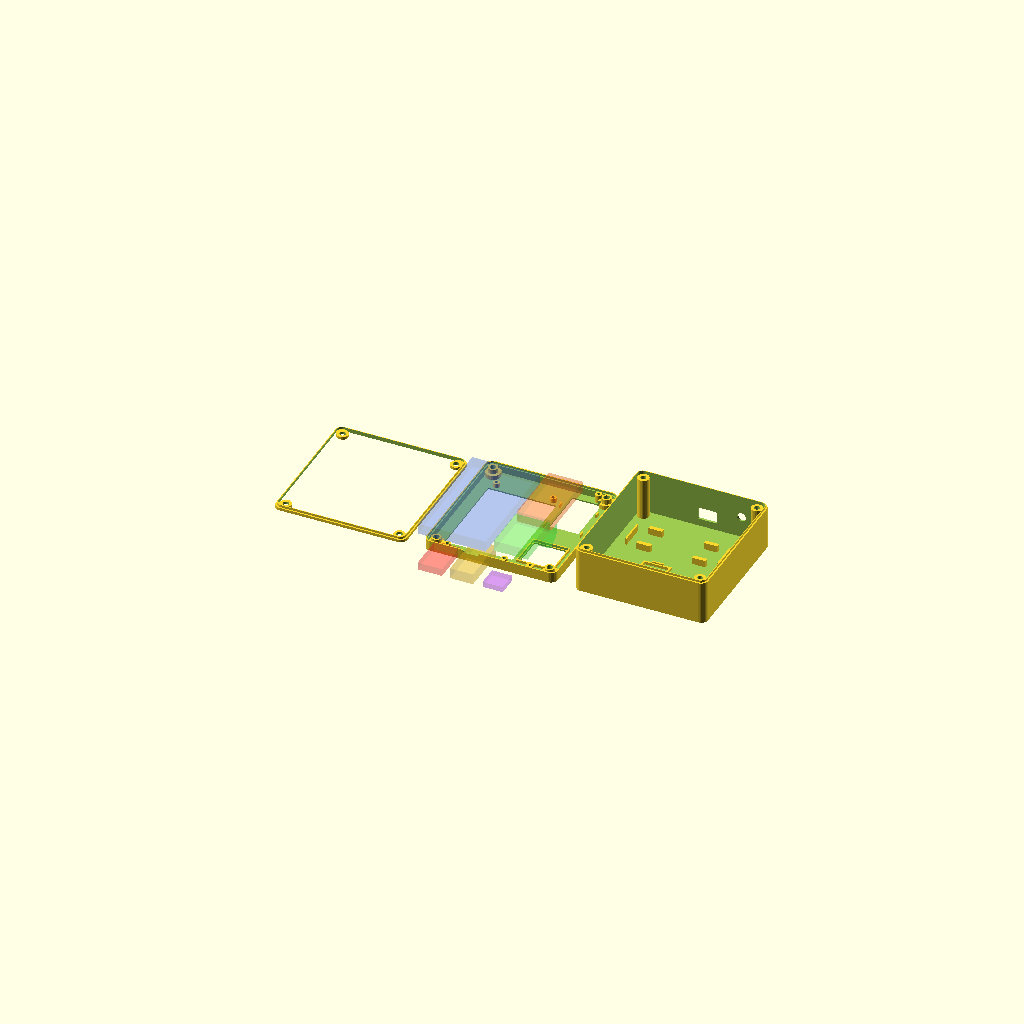
Cell 1: rendered with the file's own defaults.
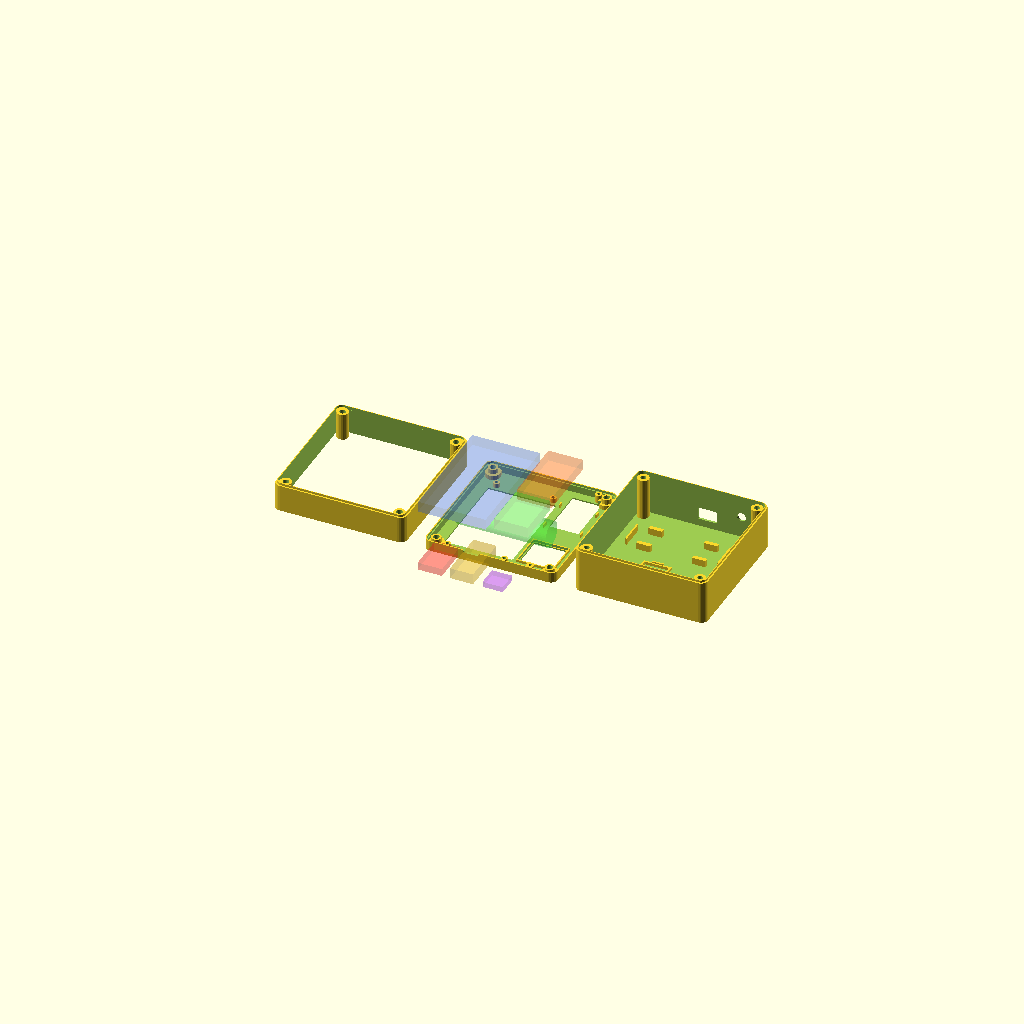
Cell 2 — spacer_height set to 20, the other parameters unchanged.
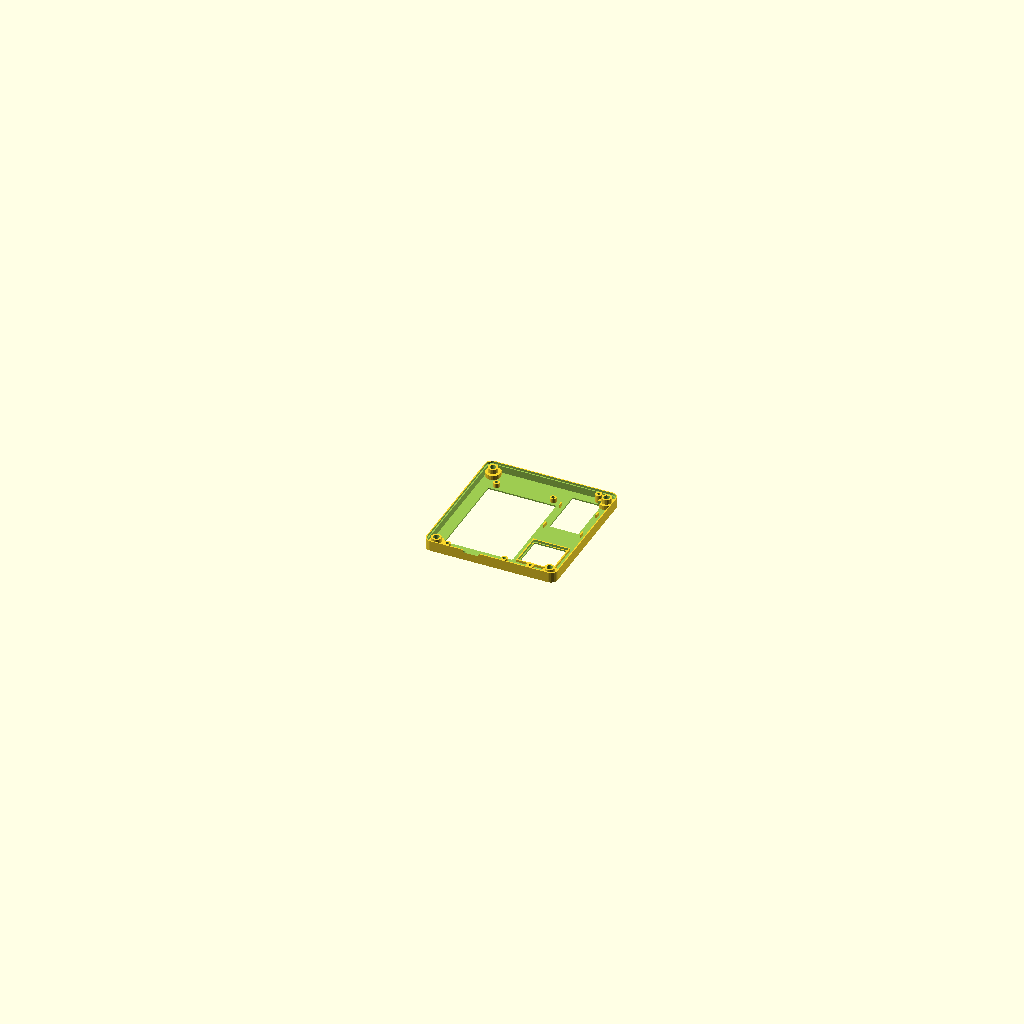
Cell 3 — part set to "front", the other parameters unchanged.
One fixed orthographic camera (rotation 55°, 0°, 25°; colour scheme Cornfield) for every cell.
OpenSCAD source file enclosure_v2.scad:
/* ==================================================================
   S3 LoRa Interface Enclosure - V2

   Goals:
   - Model the actual parts as internal envelopes.
   - Provide translucent component ghosts for fit checking.
   - Add trays/retainers for battery, TP4056, MT3608, MAX17048, GPS, and Heltec.
   - Tie the side USB-C relief to the TP4056 charger position.
   - Keep the same basic 94 x 100 mm internal case footprint.

   Notes:
   - All dimensions are millimeters.
   - Board sizes are practical starting points. Measure your exact modules
     with calipers and tune the values in the "Component Specs" section.
   ================================================================== */


/* [Render Options] */
part = "both"; // ["both", "front", "back", "spacer", "assembled", "components"]
show_component_ghosts = true;
show_component_labels = false;


/* [Global Fit / Print Specs] */
eps = 0.05;
wall = 1.6;
floor = 1.0;
fit_clearance = 0.4;
board_clearance = 0.6;
wire_clearance = 2.0;

round_fn = 28;
boss_fn = 22;
hole_fn = 20;


/* [Shell Specs] */
int_w = 94;
int_l = 100;
ext_w = int_w + wall * 2;
ext_l = int_l + wall * 2;
corner_r = 5;

front_depth = 7.8;
back_depth = 32.0;
lip_h = 1.6;
spacer_height = 2.0; // [0:0.5:20]
assembled_gap = 0.25;


/* [Fasteners] */
case_screw_d = 4.5;
case_pilot_d = 2.6;
case_head_d = 8.5;
case_head_recess_h = 2.0;
case_boss_d = 8.5;
case_boss_h = 4.5;

comp_pilot_d = 2.2;
s3_comp_pilot_d = 2.5;

front_case_boss_d = 11.5;
front_case_boss_h = 3.4;
front_case_boss_z = 0.8;
front_standoff_d = 7.2;
front_standoff_z = case_head_recess_h;
front_standoff_clearance = 0.2;
front_standoff_h = front_depth - front_standoff_z - front_standoff_clearance;


/* [Component Specs - Tune To Your Parts] */
cell_18650_d = 18.8;
cell_18650_l = 67.0;
cell_retainer_h = 5.0;
cell_clip_w = 4.0;

tp4056_w = 18.0;
tp4056_l = 28.0;
tp4056_h = 5.5;

mt3608_w = 17.0;
mt3608_l = 37.0;
mt3608_h = 8.0;

max17048_w = 15.0;
max17048_l = 15.0;
max17048_h = 4.0;

heltec_board_w = 25.5;
heltec_board_l = 50.2;
heltec_board_h = 8.0;
heltec_oled_w = 21.5;
heltec_oled_l = 37.0;

neo6m_w = 25.0;
neo6m_l = 35.0;
neo6m_h = 8.0;
gps_ant_w = 24.0;
gps_ant_l = 24.0;

s3_board_w = 50.0;
s3_board_l = 86.0;
s3_board_h = 8.0;
s3_glass_w = 50.4;
s3_glass_l = 69.6;
s3_glass_r = 1.0;


/* [Layout - Front-Mounted Boards] */
s3_x = 8.5;
s3_y = 2.5;
s3_boss_h = 3.0;
s3_screen_v_offset = 17.3;
s3_glass_x_offset = -0.2;
s3_glass_y_offset = 8.2;

heltec_x_inset = 6.0;
heltec_y = 45.0;
heltec_boss_h = 6.0;
heltec_boss_d = 5.0;
heltec_boss_x_offset = 7.0;
heltec_opening_x_offset = 0.0;
heltec_opening_y_offset = 0.0;

gps_x_inset = 6.0;
gps_y = 25.0;
gps_boss_h = 6.0;
gps_boss_d = 5.4;


/* [Layout - Internal Back-Shell Components] */
cell_x = 11.0;
cell_y = 70.0;
cell_z = 12.0;

tp4056_x = 8.0;
tp4056_y = 8.0;
tp4056_z = floor + 1.0;
tp4056_usb_wall = "left"; // ["bottom", "top", "left", "right"]

mt3608_x = 32.0;
mt3608_y = 8.0;
mt3608_z = floor + 1.0;

max17048_x = 56.0;
max17048_y = 8.0;
max17048_z = floor + 1.0;

wire_channel_h = 2.0;
wire_channel_w = 6.0;


/* [Side Cutouts] */
charger_usb_enabled = true;
charger_usb_w = 14.0;
charger_usb_h = 7.0;
charger_usb_r = 2.0;
charger_usb_wall_depth = 5.6;
charger_usb_z_offset = 2.6;

switch_enabled = true;
switch_side = "top"; // ["bottom", "top", "left", "right"]
switch_side_pos = 50.0;
switch_z = 11.0;
switch_cutout_w = 13.7;
switch_cutout_h = 9.1;
switch_cutout_r = 0.5;
switch_wall_cut_depth = 6.0;

lora_ant_enabled = true;
lora_ant_d = 6.5;
lora_ant_x_offset = 0.0;
lora_ant_z = 17.0;


/* [Derived Coordinates] */
case_points = [
    [5, 5],
    [int_w - 5, 5],
    [5, int_l - 5],
    [int_w - 5, int_l - 5]
];

p_x = wall + s3_x;
p_y = wall + s3_y;
s3_points = [
    [p_x + 4.0, p_y + 4.0],
    [p_x + 46.0, p_y + 4.0],
    [p_x + 4.0, p_y + 82.0],
    [p_x + 46.0, p_y + 82.0]
];
s3_glass_x = p_x + s3_glass_x_offset;
s3_glass_y = p_y + s3_glass_y_offset;
s3_usb_x = p_x + 25.0;

h_x = wall + int_w - heltec_board_w - heltec_x_inset;
h_y = heltec_y;
heltec_screen_x = h_x + (heltec_board_w - heltec_oled_w) / 2 + heltec_opening_x_offset;
heltec_screen_y = h_y + (heltec_board_l - heltec_oled_l) + heltec_opening_y_offset;
heltec_outer_boss = [
    h_x + heltec_board_w / 2 + heltec_boss_x_offset,
    ext_l - wall - 2.8
];

g_x = wall + int_w - neo6m_w - gps_x_inset + neo6m_w / 2;
g_y = gps_y;
gps_outer_boss = [
    g_x,
    wall + 2.8
];


// ==================================================================
// BASIC HELPERS
// ==================================================================

module rounded_box(w, l, h, r) {
    rr = max(0.1, min(r, min(w, l) / 2 - 0.01));

    hull() {
        translate([rr, rr, 0])
            cylinder(r = rr, h = h, $fn = round_fn);
        translate([w - rr, rr, 0])
            cylinder(r = rr, h = h, $fn = round_fn);
        translate([rr, l - rr, 0])
            cylinder(r = rr, h = h, $fn = round_fn);
        translate([w - rr, l - rr, 0])
            cylinder(r = rr, h = h, $fn = round_fn);
    }
}


module rounded_rect_cut(x, y, z, w, l, h, r) {
    translate([x, y, z])
        rounded_box(w, l, h, r);
}


module label_2d(text_value, x, y, z) {
    if (show_component_labels) {
        color([0, 0, 0, 1])
            translate([x, y, z])
                linear_extrude(0.2)
                    text(text_value, size = 3.0, halign = "center", valign = "center");
    }
}


module internal_boss(d, h, pilot_d, pilot_depth) {
    difference() {
        cylinder(d = d, h = h, $fn = boss_fn);
        translate([0, 0, h - pilot_depth + eps])
            cylinder(d = pilot_d, h = pilot_depth + eps, $fn = hole_fn);
    }
}


module screw_boss_through(d, h, hole_d) {
    difference() {
        cylinder(d = d, h = h, $fn = boss_fn);
        translate([0, 0, -eps])
            cylinder(d = hole_d, h = h + eps * 2, $fn = hole_fn);
    }
}


module board_tray(x, y, z, w, l, rail_h = 2.0, rail_w = 1.4) {
    translate([x - rail_w, y - rail_w, z])
        cube([w + rail_w * 2, rail_w, rail_h]);
    translate([x - rail_w, y + l, z])
        cube([w + rail_w * 2, rail_w, rail_h]);
    translate([x - rail_w, y, z])
        cube([rail_w, l, rail_h]);
    translate([x + w, y, z])
        cube([rail_w, l, rail_h]);
}


module board_snap_tab(x, y, z, w = 5.0, l = 1.2, h = 3.0) {
    translate([x - w / 2, y, z])
        cube([w, l, h]);
}


module ghost_box(x, y, z, w, l, h, c = [0.1, 0.5, 1.0, 0.28]) {
    if (show_component_ghosts) {
        color(c)
            translate([x, y, z])
                cube([w, l, h]);
    }
}


module ghost_cylinder_x(x, y, z, d, l, c = [0.2, 1.0, 0.25, 0.28]) {
    if (show_component_ghosts) {
        color(c)
            translate([x, y, z])
                rotate([0, 90, 0])
                    cylinder(d = d, h = l, $fn = 48);
    }
}


// ==================================================================
// COMPONENT GHOSTS
// ==================================================================

module component_ghosts() {
    ghost_box(
        p_x,
        p_y,
        back_depth + spacer_height + assembled_gap * 2,
        s3_board_w,
        s3_board_l,
        s3_board_h,
        [0.2, 0.4, 1.0, 0.20]
    );
    label_2d("S3 Display", p_x + s3_board_w / 2, p_y + s3_board_l / 2, back_depth + spacer_height + 9);

    ghost_box(
        h_x,
        h_y,
        back_depth + spacer_height + assembled_gap * 2,
        heltec_board_w,
        heltec_board_l,
        heltec_board_h,
        [1.0, 0.4, 0.1, 0.24]
    );
    label_2d("Heltec V3.2", h_x + heltec_board_w / 2, h_y + heltec_board_l / 2, back_depth + spacer_height + 9);

    ghost_box(
        g_x - neo6m_w / 2,
        g_y - neo6m_l / 2,
        back_depth + spacer_height + assembled_gap * 2,
        neo6m_w,
        neo6m_l,
        neo6m_h,
        [0.2, 0.9, 0.2, 0.22]
    );
    label_2d("GY-NEO6MV2", g_x, g_y, back_depth + spacer_height + 9);

    ghost_cylinder_x(cell_x, cell_y, cell_z, cell_18650_d, cell_18650_l);
    label_2d("18650", cell_x + cell_18650_l / 2, cell_y, cell_z + cell_18650_d / 2 + 2);

    ghost_box(tp4056_x, tp4056_y, tp4056_z, tp4056_w, tp4056_l, tp4056_h, [1.0, 0.15, 0.15, 0.28]);
    label_2d("TP4056", tp4056_x + tp4056_w / 2, tp4056_y + tp4056_l / 2, tp4056_z + tp4056_h + 1);

    ghost_box(mt3608_x, mt3608_y, mt3608_z, mt3608_w, mt3608_l, mt3608_h, [0.9, 0.7, 0.1, 0.28]);
    label_2d("MT3608", mt3608_x + mt3608_w / 2, mt3608_y + mt3608_l / 2, mt3608_z + mt3608_h + 1);

    ghost_box(max17048_x, max17048_y, max17048_z, max17048_w, max17048_l, max17048_h, [0.7, 0.2, 1.0, 0.28]);
    label_2d("MAX17048", max17048_x + max17048_w / 2, max17048_y + max17048_l / 2, max17048_z + max17048_h + 1);
}


// ==================================================================
// CUTOUTS
// ==================================================================

module face_usb_c_cutout() {
    r = min(2.0, 12.0 / 2 - eps, 7.0 / 2 - eps);

    translate([s3_usb_x, -1, front_depth])
        rotate([-90, 0, 0])
            hull() {
                translate([-12.0 / 2 + r, 0, 0])
                    cylinder(r = r, h = wall + 5, $fn = hole_fn);
                translate([12.0 / 2 - r, 0, 0])
                    cylinder(r = r, h = wall + 5, $fn = hole_fn);
                translate([-12.0 / 2 + r, -7.0 + r, 0])
                    cylinder(r = r, h = wall + 5, $fn = hole_fn);
                translate([12.0 / 2 - r, -7.0 + r, 0])
                    cylinder(r = r, h = wall + 5, $fn = hole_fn);
            }
}


module side_rounded_cutout(w, h, depth, r) {
    rr = min(r, w / 2 - eps, h / 2 - eps);

    hull() {
        translate([-w / 2 + rr, 0, -h / 2 + rr])
            rotate([90, 0, 0])
                cylinder(r = rr, h = depth, center = true, $fn = hole_fn);
        translate([w / 2 - rr, 0, -h / 2 + rr])
            rotate([90, 0, 0])
                cylinder(r = rr, h = depth, center = true, $fn = hole_fn);
        translate([-w / 2 + rr, 0, h / 2 - rr])
            rotate([90, 0, 0])
                cylinder(r = rr, h = depth, center = true, $fn = hole_fn);
        translate([w / 2 - rr, 0, h / 2 - rr])
            rotate([90, 0, 0])
                cylinder(r = rr, h = depth, center = true, $fn = hole_fn);
    }
}


module wall_cutout_at(side, pos, z, w, h, depth, r) {
    if (side == "bottom") {
        translate([wall + pos, -1, z])
            side_rounded_cutout(w, h, depth, r);
    } else if (side == "top") {
        translate([wall + pos, ext_l + 1, z])
            side_rounded_cutout(w, h, depth, r);
    } else if (side == "left") {
        translate([-1, wall + pos, z])
            rotate([0, 0, 90])
                side_rounded_cutout(w, h, depth, r);
    } else if (side == "right") {
        translate([ext_w + 1, wall + pos, z])
            rotate([0, 0, 90])
                side_rounded_cutout(w, h, depth, r);
    }
}


module charger_usb_cutout() {
    if (charger_usb_enabled) {
        pos =
            tp4056_usb_wall == "bottom" || tp4056_usb_wall == "top"
            ? tp4056_x + tp4056_w / 2 - wall
            : tp4056_y + tp4056_l / 2 - wall;

        z = tp4056_z + charger_usb_h / 2 + charger_usb_z_offset;

        wall_cutout_at(
            tp4056_usb_wall,
            pos,
            z,
            charger_usb_w,
            charger_usb_h,
            charger_usb_wall_depth,
            charger_usb_r
        );
    }
}


module power_switch_cutout() {
    if (switch_enabled) {
        wall_cutout_at(
            switch_side,
            switch_side_pos,
            switch_z,
            switch_cutout_w,
            switch_cutout_h,
            switch_wall_cut_depth,
            switch_cutout_r
        );
    }
}


module lora_antenna_cutout() {
    if (lora_ant_enabled) {
        translate([h_x + heltec_board_w / 2 + lora_ant_x_offset, ext_l - wall - 1, lora_ant_z])
            rotate([-90, 0, 0])
                cylinder(d = lora_ant_d, h = wall + 5, $fn = hole_fn);
    }
}


// ==================================================================
// INTERNAL HOLDERS
// ==================================================================

module battery_cradle() {
    y0 = cell_y - cell_18650_d / 2 - 1.6;
    z0 = floor;

    // Two saddle rails under the 18650.
    for (x0 = [cell_x + 8, cell_x + cell_18650_l - 18]) {
        translate([x0, y0, z0])
            cube([10, 3.0, cell_retainer_h]);
        translate([x0, y0 + cell_18650_d + 0.2, z0])
            cube([10, 3.0, cell_retainer_h]);
    }

    // End stops leave wiring room at both ends.
    translate([cell_x - 1.2, cell_y - cell_18650_d / 2, z0])
        cube([1.2, cell_18650_d, cell_retainer_h]);
    translate([cell_x + cell_18650_l, cell_y - cell_18650_d / 2, z0])
        cube([1.2, cell_18650_d, cell_retainer_h]);
}


module electronics_trays() {
    board_tray(
        tp4056_x - board_clearance / 2,
        tp4056_y - board_clearance / 2,
        floor,
        tp4056_w + board_clearance,
        tp4056_l + board_clearance
    );
    board_snap_tab(tp4056_x + tp4056_w / 2, tp4056_y + tp4056_l + 1.2, floor, 8.0);

    board_tray(
        mt3608_x - board_clearance / 2,
        mt3608_y - board_clearance / 2,
        floor,
        mt3608_w + board_clearance,
        mt3608_l + board_clearance
    );
    board_snap_tab(mt3608_x + mt3608_w / 2, mt3608_y + mt3608_l + 1.2, floor, 8.0);

    board_tray(
        max17048_x - board_clearance / 2,
        max17048_y - board_clearance / 2,
        floor,
        max17048_w + board_clearance,
        max17048_l + board_clearance
    );

    // Low wire channel from power boards toward the battery.
    translate([tp4056_x + tp4056_w, tp4056_y + tp4056_l / 2 - wire_channel_w / 2, floor])
        cube([cell_x + 10 - (tp4056_x + tp4056_w), wire_channel_w, wire_channel_h]);
}


module back_internal_features() {
    battery_cradle();
    electronics_trays();
}


// ==================================================================
// FRONT SHELL
// ==================================================================

module front_case_boss() {
    screw_boss_through(front_case_boss_d, front_case_boss_h, case_screw_d + 0.8);
}


module front_case_standoff() {
    screw_boss_through(front_standoff_d, front_standoff_h, case_screw_d);
}


module front_shell() {
    difference() {
        union() {
            difference() {
                rounded_box(ext_w, ext_l, front_depth, corner_r);

                translate([wall, wall, floor])
                    rounded_box(int_w, int_l, front_depth + eps, corner_r - 1);

                translate([wall / 2, wall / 2, front_depth - lip_h])
                    rounded_box(int_w + wall, int_l + wall, lip_h + 1, corner_r - 0.5);
            }

            for (p = case_points) {
                translate([wall + p[0], wall + p[1], front_case_boss_z])
                    front_case_boss();

                translate([wall + p[0], wall + p[1], front_standoff_z])
                    front_case_standoff();
            }

            for (p = s3_points) {
                translate([p[0], p[1], floor])
                    internal_boss(4.8, s3_boss_h, s3_comp_pilot_d, 4.0);
            }

            translate([heltec_outer_boss[0], heltec_outer_boss[1], floor])
                internal_boss(heltec_boss_d, heltec_boss_h, comp_pilot_d, 5.5);

            translate([gps_outer_boss[0], gps_outer_boss[1], floor])
                internal_boss(gps_boss_d, gps_boss_h, comp_pilot_d, 5.2);

            // GPS antenna ledge.
            translate([g_x, g_y, floor + 0.85])
                difference() {
                    cube([gps_ant_w + 3.5, gps_ant_l + 3.5, 1.7], center = true);
                    cube([gps_ant_w + 1.6, gps_ant_l + 1.6, 2.0], center = true);
                }

            // Small Heltec side rails.
            for (ix = [-1.4, heltec_board_w + 0.4]) {
                for (iy = [10, 35.2]) {
                    translate([h_x + ix, h_y + iy, floor])
                        cube([1.0, 4.0, 2.6]);
                }
            }
        }

        // CYD glass opening.
        rounded_rect_cut(
            s3_glass_x,
            s3_glass_y,
            -1,
            s3_glass_w,
            s3_glass_l,
            front_depth + 4,
            s3_glass_r
        );

        // Heltec OLED opening.
        translate([heltec_screen_x, heltec_screen_y, -1])
            cube([heltec_oled_w, heltec_oled_l, front_depth + 4]);

        // GPS antenna opening.
        rounded_rect_cut(
            g_x - gps_ant_w / 2,
            g_y - gps_ant_l / 2,
            -1,
            gps_ant_w,
            gps_ant_l,
            front_depth + 4,
            0.8
        );

        face_usb_c_cutout();

        for (p = case_points) {
            translate([wall + p[0], wall + p[1], -1])
                cylinder(d = case_screw_d, h = front_depth + 5, $fn = hole_fn);

            translate([wall + p[0], wall + p[1], -0.1])
                cylinder(d = case_head_d, h = case_head_recess_h, $fn = boss_fn);
        }
    }
}


// ==================================================================
// BACK SHELL
// ==================================================================

module back_case_boss() {
    boss_h = back_depth - 0.1 - floor;

    difference() {
        cylinder(d = case_boss_d, h = boss_h, $fn = boss_fn);

        translate([0, 0, 1.2])
            cylinder(d = case_pilot_d, h = boss_h + 2, $fn = hole_fn);

        translate([0, 0, boss_h * 0.45])
            cylinder(d = case_pilot_d + 1.3, h = boss_h, $fn = hole_fn);
    }
}


module back_shell() {
    difference() {
        union() {
            difference() {
                rounded_box(ext_w, ext_l, back_depth, corner_r);

                translate([wall, wall, floor])
                    rounded_box(int_w, int_l, back_depth + eps, corner_r - 1);
            }

            // Male interlock lip.
            translate([wall / 2 + 0.3, wall / 2 + 0.3, back_depth])
                difference() {
                    rounded_box(int_w + wall - 0.6, int_l + wall - 0.6, lip_h, corner_r - 0.5);

                    translate([wall / 2 - 0.3, wall / 2 - 0.3, -1])
                        rounded_box(int_w, int_l, lip_h + 2, corner_r - 1);
                }

            for (p = case_points) {
                translate([wall + p[0], wall + p[1], floor])
                    back_case_boss();
            }

            back_internal_features();
        }

        for (p = case_points) {
            translate([wall + p[0], wall + p[1], back_depth - 13.5])
                cylinder(d = case_pilot_d, h = 16, $fn = hole_fn);
        }

        charger_usb_cutout();
        power_switch_cutout();
        lora_antenna_cutout();
    }
}


// ==================================================================
// SPACER
// ==================================================================

module extension_spacer() {
    if (spacer_height > 0) {
        difference() {
            union() {
                difference() {
                    rounded_box(ext_w, ext_l, spacer_height, corner_r);

                    translate([wall, wall, -1])
                        rounded_box(int_w, int_l, spacer_height + 2, corner_r - 1);

                    translate([wall / 2, wall / 2, -1])
                        rounded_box(int_w + wall, int_l + wall, lip_h + 1, corner_r - 0.5);
                }

                for (p = case_points) {
                    hull() {
                        translate([wall + p[0], wall + p[1], 0])
                            cylinder(d = case_boss_d, h = spacer_height, $fn = boss_fn);

                        cx = (p[0] == 5) ? wall + corner_r - 1 : ext_w - wall - corner_r + 1;
                        cy = (p[1] == 5) ? wall + corner_r - 1 : ext_l - wall - corner_r + 1;
                        translate([cx, cy, 0])
                            cylinder(r = corner_r - 1, h = spacer_height, $fn = boss_fn);
                    }
                }

                translate([wall / 2 + 0.3, wall / 2 + 0.3, spacer_height])
                    difference() {
                        rounded_box(int_w + wall - 0.6, int_l + wall - 0.6, lip_h, corner_r - 0.5);

                        translate([wall / 2 - 0.3, wall / 2 - 0.3, -1])
                            rounded_box(int_w, int_l, lip_h + 2, corner_r - 1);
                    }
            }

            for (p = case_points) {
                translate([wall + p[0], wall + p[1], -1])
                    cylinder(d = case_screw_d, h = spacer_height + lip_h + 2, $fn = hole_fn);
            }
        }
    }
}


// ==================================================================
// ASSEMBLY
// ==================================================================

module assembled_view() {
    back_shell();

    translate([0, 0, back_depth + assembled_gap])
        extension_spacer();

    translate([ext_w, 0, back_depth + spacer_height + front_depth + assembled_gap * 2])
        rotate([180, 0, 180])
            front_shell();

    component_ghosts();
}


// ==================================================================
// RENDER
// ==================================================================

if (part == "front") {
    front_shell();

} else if (part == "back") {
    back_shell();

} else if (part == "spacer") {
    extension_spacer();

} else if (part == "assembled") {
    assembled_view();

} else if (part == "components") {
    component_ghosts();

} else {
    front_shell();

    translate([ext_w + 14, 0, 0])
        back_shell();

    translate([-ext_w - 14, 0, 0])
        extension_spacer();

    translate([0, -34, 0])
        component_ghosts();
}
Customizer parameters (derived from the source; name, type, default, range or options):
part: string, default "both", options "both", "front", "back", "spacer", "assembled", "components"
show_component_ghosts: bool, default true
show_component_labels: bool, default false
eps: number, default 0.05
wall: number, default 1.6
floor: number, default 1
fit_clearance: number, default 0.4
board_clearance: number, default 0.6
wire_clearance: number, default 2
round_fn: number, default 28
boss_fn: number, default 22
hole_fn: number, default 20
int_w: number, default 94
int_l: number, default 100
corner_r: number, default 5
front_depth: number, default 7.8
back_depth: number, default 32
lip_h: number, default 1.6
spacer_height: number, default 2, range 0 to 20, step 0.5
assembled_gap: number, default 0.25
case_screw_d: number, default 4.5
case_pilot_d: number, default 2.6
case_head_d: number, default 8.5
case_head_recess_h: number, default 2
case_boss_d: number, default 8.5
case_boss_h: number, default 4.5
comp_pilot_d: number, default 2.2
s3_comp_pilot_d: number, default 2.5
front_case_boss_d: number, default 11.5
front_case_boss_h: number, default 3.4
front_case_boss_z: number, default 0.8
front_standoff_d: number, default 7.2
front_standoff_clearance: number, default 0.2
cell_18650_d: number, default 18.8
cell_18650_l: number, default 67
cell_retainer_h: number, default 5
cell_clip_w: number, default 4
tp4056_w: number, default 18
tp4056_l: number, default 28
tp4056_h: number, default 5.5
mt3608_w: number, default 17
mt3608_l: number, default 37
mt3608_h: number, default 8
max17048_w: number, default 15
max17048_l: number, default 15
max17048_h: number, default 4
heltec_board_w: number, default 25.5
heltec_board_l: number, default 50.2
heltec_board_h: number, default 8
heltec_oled_w: number, default 21.5
heltec_oled_l: number, default 37
neo6m_w: number, default 25
neo6m_l: number, default 35
neo6m_h: number, default 8
gps_ant_w: number, default 24
gps_ant_l: number, default 24
s3_board_w: number, default 50
s3_board_l: number, default 86
s3_board_h: number, default 8
s3_glass_w: number, default 50.4
s3_glass_l: number, default 69.6
s3_glass_r: number, default 1
s3_x: number, default 8.5
s3_y: number, default 2.5
